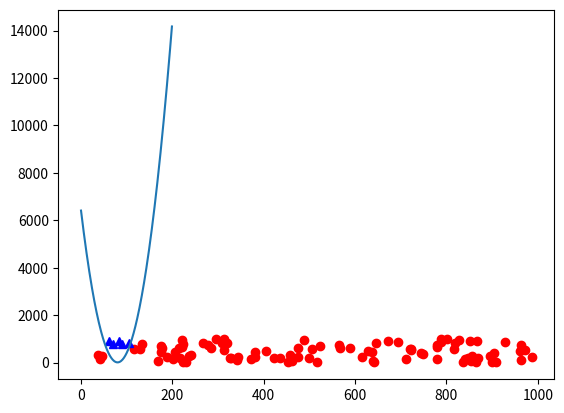

Write Python code to recreate this figure.
import numpy as np
import matplotlib.pyplot as pyplot

def rand_data(size=100, smax=1000):
	da = np.random.randint(1,smax,(2,size))
	lx = np.arange(200)

	xa = da[:1]
	ya = da[1:2]

	ly = (80-lx)**2 + 10
	yx = (80-xa)**2 + 10
	yyt = yx > ya

	num = 0
	x1 = []
	y1 = []
	x2 = []
	y2 = []
	for ti in yyt[0]:
		if ti:
			x1.append(xa[0][num])
			y1.append(ya[0][num])
		else:
			x2.append(xa[0][num])
			y2.append(ya[0][num])
		num += 1

	pyplot.plot(x1, y1, 'ro', x2, y2, 'b^', lx, ly)
	pyplot.show()


rand_data()
		
